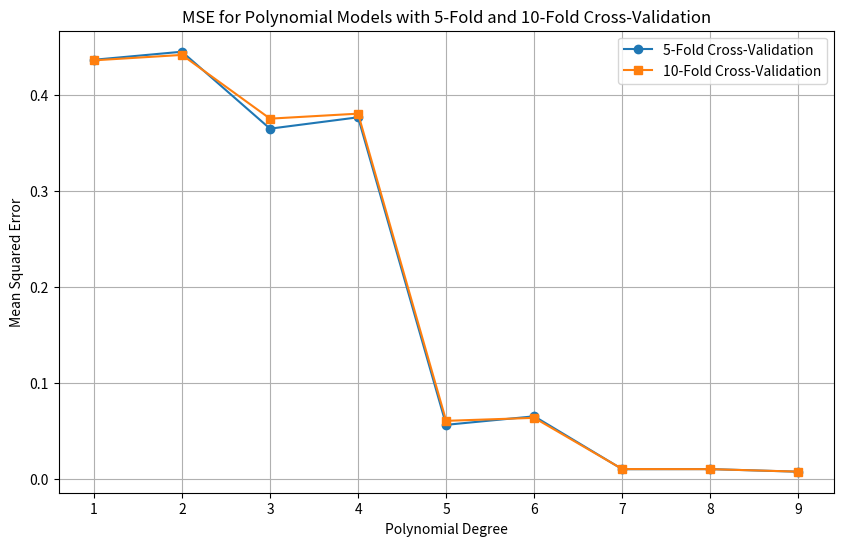

Source code (Python):
import numpy as np
import matplotlib.pyplot as plt
import pandas as pd

# Step 1: Generate synthetic data
np.random.seed(42)  # For reproducibility
x = np.linspace(-1, 1, 100)  # 100 points in the interval [-1, 1]
u = np.random.normal(0, 0.1, len(x))  # Noise term u ~ N(0, 0.1)
y = np.sin(2 * np.pi * x) + u  # Generate y

# Step 2: Create polynomial feature matrix
def create_polynomial_features(x, degree):
    """
    Creates a polynomial feature matrix for input array x up to the specified degree.
    """
    return np.vstack([x**i for i in range(degree + 1)]).T

# Step 3: Manual k-fold cross-validation
def k_fold_cross_validation(x, y, degree, k=5):
    """
    Perform k-fold cross-validation and return the mean squared error for the given polynomial degree.
    """
    # Shuffle data for cross-validation
    indices = np.arange(len(x))
    np.random.shuffle(indices)
    x, y = x[indices], y[indices]

    # Split data into k approximately equal-sized folds
    fold_size = len(x) // k
    mse_values = []

    for fold in range(k):
        # Define training and testing indices
        test_indices = np.arange(fold * fold_size, (fold + 1) * fold_size)
        train_indices = np.delete(indices, test_indices)

        # Create training and testing sets
        x_train, y_train = x[train_indices], y[train_indices]
        x_test, y_test = x[test_indices], y[test_indices]

        # Create polynomial features
        X_train = create_polynomial_features(x_train, degree)
        X_test = create_polynomial_features(x_test, degree)

        # Fit polynomial model using normal equation: (X^T X)^{-1} X^T y
        coefficients = np.linalg.inv(X_train.T @ X_train) @ (X_train.T @ y_train)

        # Predict on the test set
        y_pred = X_test @ coefficients

        # Compute MSE for the fold
        mse = np.mean((y_test - y_pred) ** 2)
        mse_values.append(mse)

    # Return the mean MSE across all folds
    return np.mean(mse_values)

# Step 4: Compute MSE for each polynomial degree (1 to 9) for k = 5 and k = 10
degrees = range(1, 10)
mse_k5 = [k_fold_cross_validation(x, y, degree, k=5) for degree in degrees]
mse_k10 = [k_fold_cross_validation(x, y, degree, k=10) for degree in degrees]

# Step 5: Plot the results
plt.figure(figsize=(10, 6))
plt.plot(degrees, mse_k5, label='5-Fold Cross-Validation', marker='o')
plt.plot(degrees, mse_k10, label='10-Fold Cross-Validation', marker='s')
plt.xlabel('Polynomial Degree')
plt.ylabel('Mean Squared Error')
plt.title('MSE for Polynomial Models with 5-Fold and 10-Fold Cross-Validation')
plt.legend()
plt.grid(True)
plt.show()
